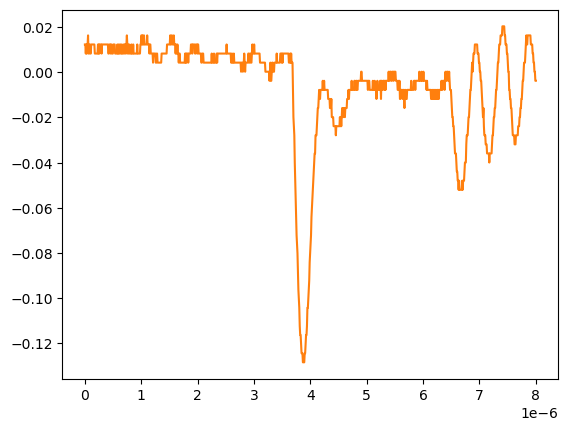

The table this chart was drawn from, first rows:
# KEYSIGHT TECHNOLOGIES, MSO-X 3024T, MY58262555, 07.30.2019051434
# time, 1
# 2024-09-12 15:46:42.733860
0.000000000000000000e+00, 1.232160000000000026e-02
8.008008008008007187e-09, 1.232160000000000026e-02
1.601601601601601437e-08, 8.301499999999999851e-03
2.402402402402402322e-08, 1.232160000000000026e-02
3.203203203203202875e-08, 8.301499999999999851e-03
4.004004004004003428e-08, 1.232160000000000026e-02
4.804804804804804643e-08, 1.232160000000000026e-02
5.605605605605605196e-08, 1.634170000000000067e-02
6.406406406406405750e-08, 8.301499999999999851e-03
7.207207207207206965e-08, 8.301499999999999851e-03
8.008008008008006856e-08, 1.232160000000000026e-02
8.808808808808808071e-08, 1.232160000000000026e-02
9.609609609609609286e-08, 8.301499999999999851e-03
1.041041041041040918e-07, 8.301499999999999851e-03
1.121121121121121039e-07, 1.232160000000000026e-02
1.201201201201201028e-07, 1.232160000000000026e-02
1.281281281281281150e-07, 1.232160000000000026e-02
1.361361361361361271e-07, 1.232160000000000026e-02
1.441441441441441393e-07, 1.232160000000000026e-02
1.521521521521521250e-07, 1.232160000000000026e-02
1.601601601601601371e-07, 1.232160000000000026e-02
1.681681681681681493e-07, 1.232160000000000026e-02
1.761761761761761614e-07, 8.301499999999999851e-03
1.841841841841841736e-07, 8.301499999999999851e-03
1.921921921921921857e-07, 8.301499999999999851e-03
2.002002002002001714e-07, 8.301499999999999851e-03
2.082082082082081836e-07, 8.301499999999999851e-03
2.162162162162161957e-07, 8.301499999999999851e-03
2.242242242242242079e-07, 8.301499999999999851e-03
2.322322322322322200e-07, 1.232160000000000026e-02
2.402402402402402057e-07, 8.301499999999999851e-03
2.482482482482482178e-07, 1.232160000000000026e-02
2.562562562562562300e-07, 8.301499999999999851e-03
2.642642642642642421e-07, 1.232160000000000026e-02
2.722722722722722543e-07, 1.232160000000000026e-02
2.802802802802802664e-07, 1.232160000000000026e-02
2.882882882882882786e-07, 1.232160000000000026e-02
2.962962962962962907e-07, 8.301499999999999851e-03
3.043043043043042499e-07, 1.232160000000000026e-02
3.123123123123122621e-07, 1.232160000000000026e-02
3.203203203203202742e-07, 1.232160000000000026e-02
3.283283283283282864e-07, 1.232160000000000026e-02
3.363363363363362985e-07, 1.232160000000000026e-02
3.443443443443443107e-07, 1.232160000000000026e-02
3.523523523523523228e-07, 1.232160000000000026e-02
3.603603603603603350e-07, 1.232160000000000026e-02
3.683683683683683471e-07, 1.232160000000000026e-02
3.763763763763763593e-07, 1.232160000000000026e-02
3.843843843843843714e-07, 1.232160000000000026e-02
3.923923923923923307e-07, 1.232160000000000026e-02
4.004004004004003428e-07, 1.232160000000000026e-02
4.084084084084083550e-07, 1.232160000000000026e-02
4.164164164164163671e-07, 8.301499999999999851e-03
4.244244244244243793e-07, 8.301499999999999851e-03
4.324324324324323914e-07, 1.232160000000000026e-02
4.404404404404404036e-07, 1.232160000000000026e-02
4.484484484484484157e-07, 1.232160000000000026e-02
4.564564564564564279e-07, 8.301499999999999851e-03
... 942 more rows
